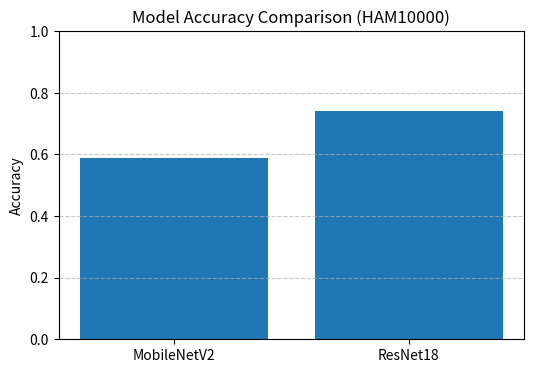

Python code for this plot: (Note: this script raises an exception after producing the figure.)
import matplotlib.pyplot as plt
import pandas as pd

# ==============================
# YOUR ACTUAL RESULTS
# ==============================
mobilenet_acc = 885 / 1503   # ≈ 0.589
resnet_acc = 1112 / 1503     # ≈ 0.740

data = {
    "Model": ["MobileNetV2", "ResNet18"],
    "Accuracy": [mobilenet_acc, resnet_acc]
}

df = pd.DataFrame(data)

# ==============================
# PLOT
# ==============================
plt.figure(figsize=(6,4))
plt.bar(df["Model"], df["Accuracy"])
plt.title("Model Accuracy Comparison (HAM10000)")
plt.ylabel("Accuracy")
plt.ylim(0, 1)
plt.grid(axis='y', linestyle='--', alpha=0.7)

plt.savefig("outputs/model_accuracy_comparison.png")
plt.show()

print("✅ Saved: outputs/model_accuracy_comparison.png")
